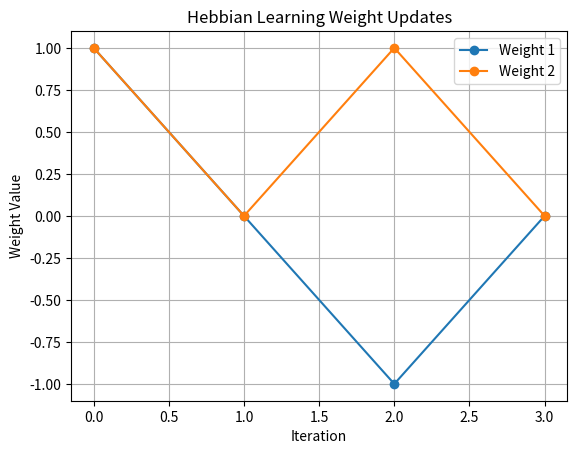

This figure's Python source:
import numpy as np
import matplotlib.pyplot as plt

def hebbian_learning(X, y):
    weights = np.zeros(X.shape[1])
    for i in range(len(y)):
        weights += X[i] * y[i]
    return weights

X = np.array([[1, 1], [-1, -1], [1, -1], [-1, 1]])
y = np.array([1, 1, -1, -1])


y = y[:, np.newaxis]  # Reshape y to (4,1) for broadcasting

# Compute weight updates
weights = hebbian_learning(X, y.flatten())  # Use y.flatten() to keep it 1D
print("Final Weights:", weights)

# Track weight updates for visualization
hebbian_updates = np.cumsum(X * y, axis=0)  # Cumulative sum for plotting

# Plot Hebbian Learning Weight Updates
plt.plot(hebbian_updates, marker='o', label=["Weight 1", "Weight 2"])
plt.xlabel("Iteration")
plt.ylabel("Weight Value")
plt.title("Hebbian Learning Weight Updates")
plt.legend()
plt.grid()
plt.show()
